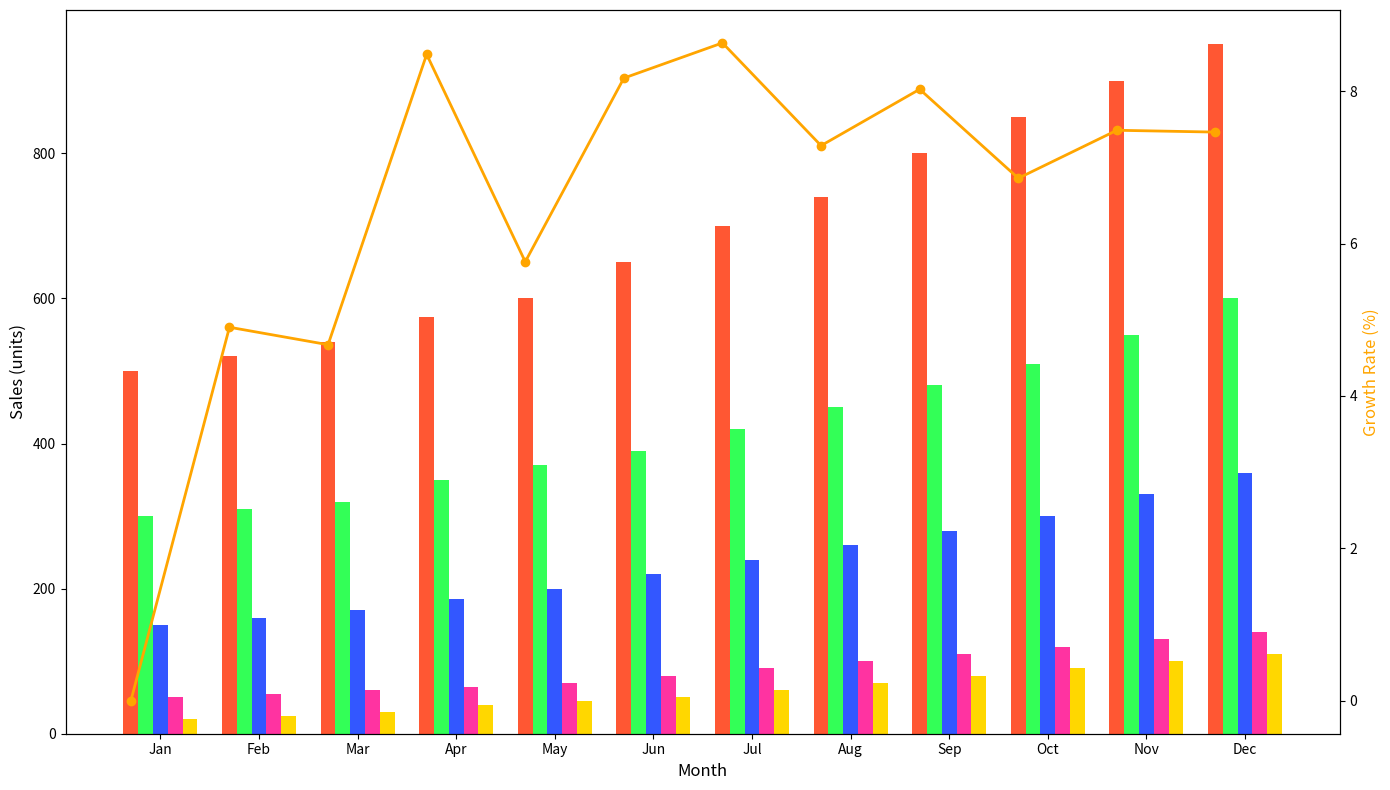

Python code for this plot:
import matplotlib.pyplot as plt
import numpy as np

months = ["Jan", "Feb", "Mar", "Apr", "May", "Jun", "Jul", "Aug", "Sep", "Oct", "Nov", "Dec"]
supermarkets_sales = [500, 520, 540, 575, 600, 650, 700, 740, 800, 850, 900, 950]
convenience_stores_sales = [300, 310, 320, 350, 370, 390, 420, 450, 480, 510, 550, 600]
online_retailers_sales = [150, 160, 170, 185, 200, 220, 240, 260, 280, 300, 330, 360]
specialty_shops_sales = [50, 55, 60, 65, 70, 80, 90, 100, 110, 120, 130, 140]
popup_stands_sales = [20, 25, 30, 40, 45, 50, 60, 70, 80, 90, 100, 110]

total_sales = np.array(supermarkets_sales) + np.array(convenience_stores_sales) \
              + np.array(online_retailers_sales) + np.array(specialty_shops_sales) \
              + np.array(popup_stands_sales)

growth_rate = np.diff(total_sales) / total_sales[:-1] * 100
growth_rate = np.insert(growth_rate, 0, 0)

bar_width = 0.15
r1 = np.arange(len(months))
r2 = [x + bar_width for x in r1]
r3 = [x + bar_width for x in r2]
r4 = [x + bar_width for x in r3]
r5 = [x + bar_width for x in r4]

fig, ax1 = plt.subplots(figsize=(14, 8))

ax1.bar(r1, supermarkets_sales, color='#FF5733', width=bar_width, edgecolor='none')
ax1.bar(r2, convenience_stores_sales, color='#33FF57', width=bar_width, edgecolor='none')
ax1.bar(r3, online_retailers_sales, color='#3357FF', width=bar_width, edgecolor='none')
ax1.bar(r4, specialty_shops_sales, color='#FF33A1', width=bar_width, edgecolor='none')
ax1.bar(r5, popup_stands_sales, color='#FFD700', width=bar_width, edgecolor='none')

ax2 = ax1.twinx()
ax2.plot(months, growth_rate, color='#FFA500', marker='o', linewidth=2)

ax1.set_xlabel("Month", fontsize=12)
ax1.set_ylabel("Sales (units)", fontsize=12)
ax2.set_ylabel("Growth Rate (%)", fontsize=12, color='#FFA500')

ax1.set_xticks([r + bar_width*2 for r in range(len(months))])
ax1.set_xticklabels(months)

fig.tight_layout()
plt.show()
